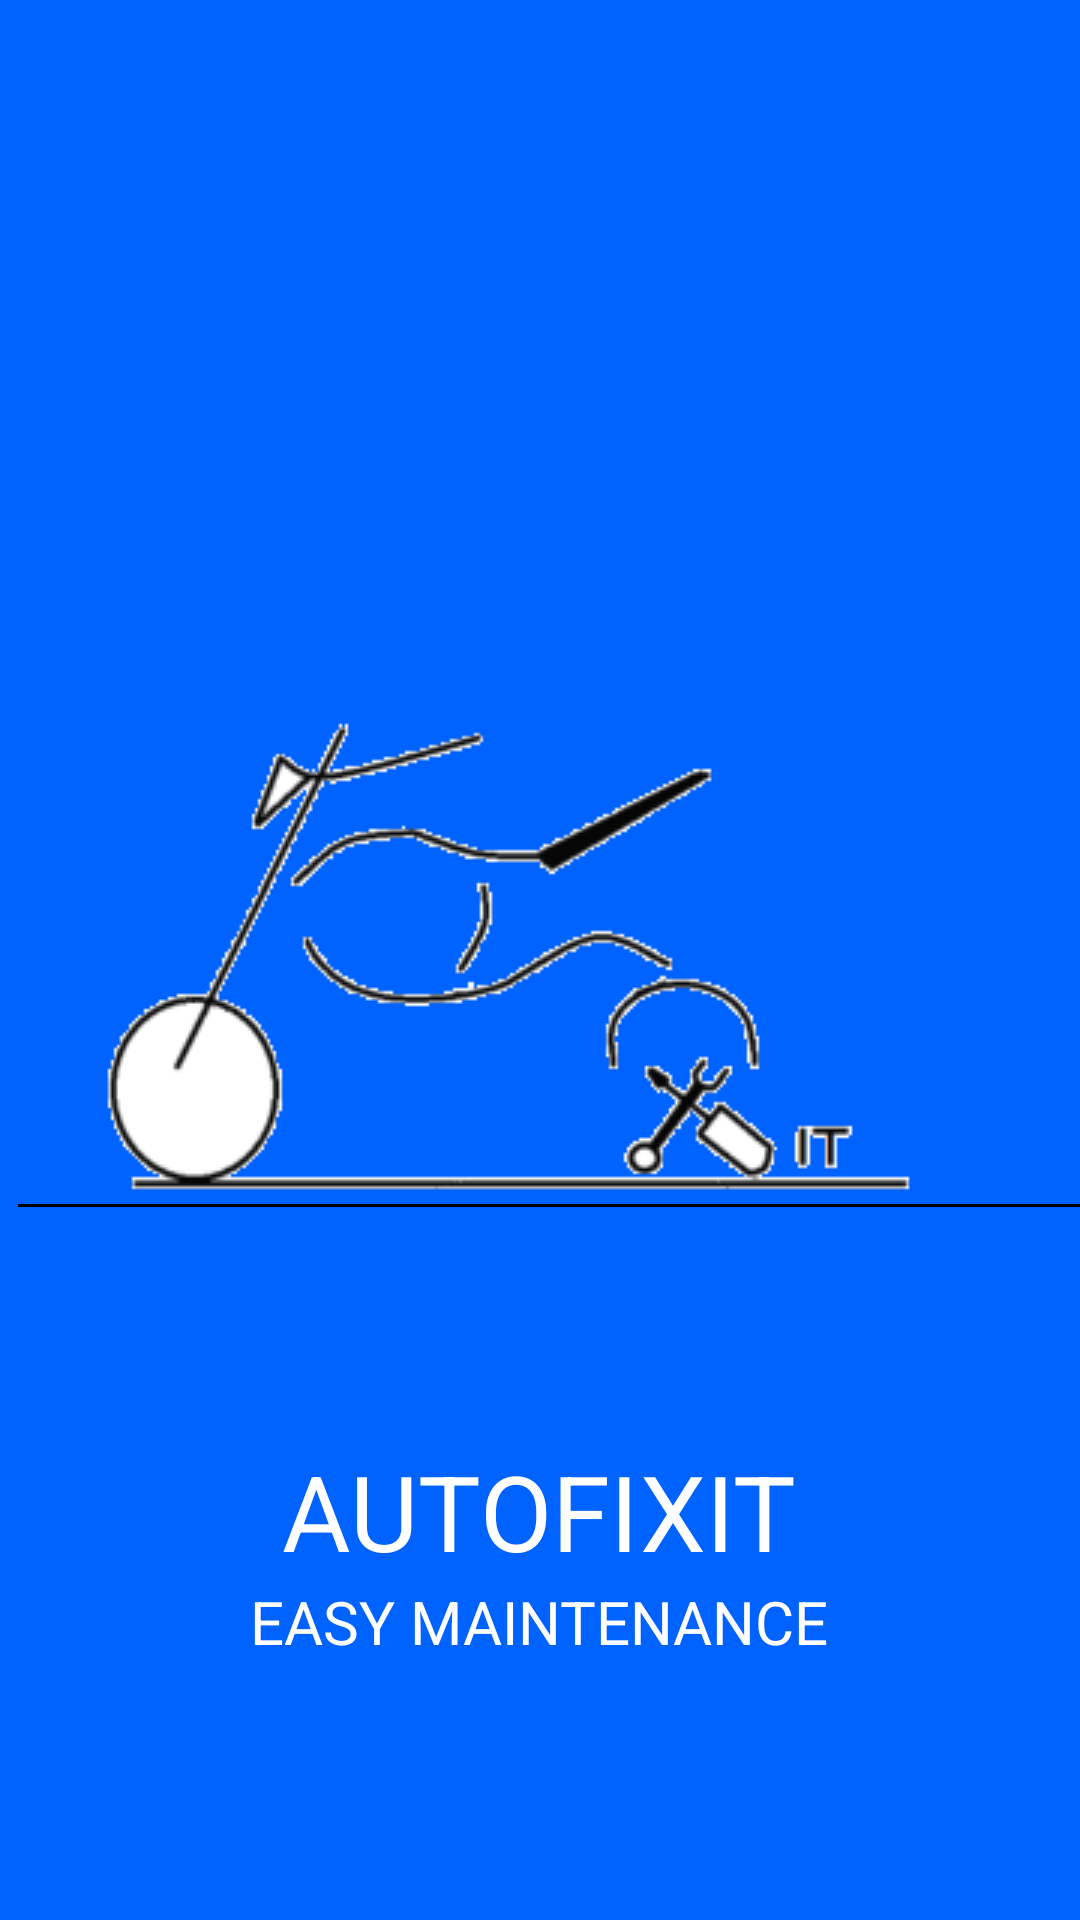

Layout XML and referenced resources for this Android screen:
<!-- AndroidManifest.xml: application theme AppTheme -->
<!-- res/layout/activity_main.xml -->
<?xml version="1.0" encoding="utf-8"?>
<RelativeLayout xmlns:android="http://schemas.android.com/apk/res/android"
    xmlns:tools="http://schemas.android.com/tools"
    android:layout_width="match_parent"
    android:layout_height="match_parent"
    tools:context="com.fixit.auto.fixit.MainActivity"
    android:background="#0063ff">

    <TextView
        android:layout_width="wrap_content"
        android:layout_height="wrap_content"
        android:textAppearance="?android:attr/textAppearanceLarge"
        android:text="AUTOFIXIT"
        android:gravity="center"
        android:layout_marginLeft="12dp"
        android:textColor="#ffffff"
        android:textSize="35sp"
        android:id="@+id/mytitle"
        android:layout_above="@+id/textView2"
        android:layout_centerHorizontal="true" />

    <TextView
        android:layout_width="wrap_content"
        android:layout_height="wrap_content"
        android:text="EASY MAINTENANCE"
        android:textColor="#ffffff"
        android:id="@+id/textView2"
        android:gravity="center"
        android:textSize="20sp"
        android:layout_marginBottom="86dp"
        android:layout_alignParentBottom="true"
        android:layout_centerHorizontal="true" />
    <View
        android:layout_width="match_parent"
        android:layout_height="1dp"
        android:background="@android:color/black"
        android:layout_below="@+id/mylogo"
        android:layout_alignLeft="@+id/mylogo"
        android:layout_alignStart="@+id/mylogo" />
    <ImageView
            android:layout_width="wrap_content"
            android:layout_height="wrap_content"
            android:src="@drawable/fixitlogo"
            android:id="@+id/mylogo"
            android:layout_centerVertical="true"
            android:layout_centerHorizontal="true" />





</RelativeLayout>
<!-- resources referenced by this layout -->
<resources>
  <!-- drawable fixitlogo: png bitmap (drawable, 13064 bytes) -->
  <style name="AppTheme" parent="Theme.AppCompat.DayNight">
          
          <item name="colorPrimary">@color/colorPrimary</item>
          <item name="colorPrimaryDark">@color/colorPrimaryDark</item>
          <item name="colorAccent">@color/colorAccent</item>
          <item name="android:actionMenuTextColor">@color/red</item>
  
      </style>
  <color name="colorPrimary">#3F51B5</color>
  <color name="colorPrimaryDark">#303F9F</color>
  <color name="colorAccent">#FF4081</color>
  <color name="red">#F44336</color>
</resources>
